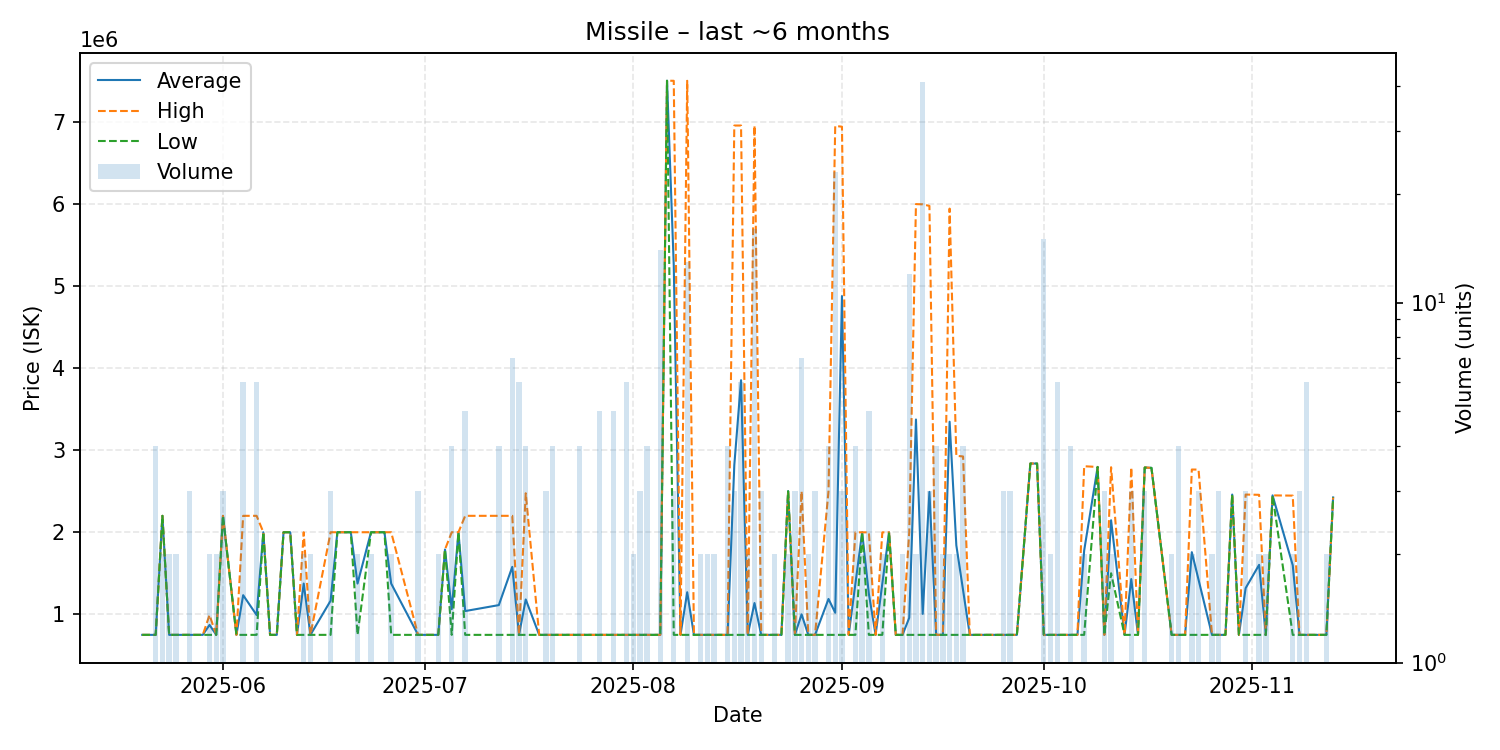

Source data for this figure (header and first rows):
date, average, highest, lowest, order_count, volume
2025-05-20, 750000, 750000, 750000, 1, 1
2025-05-21, 750000, 750000, 750000, 1, 1
2025-05-22, 750000, 750000, 750000, 4, 4
2025-05-23, 2200000, 2200000, 2200000, 2, 2
2025-05-24, 750000, 750000, 750000, 2, 2
2025-05-25, 749950, 750000, 749900, 2, 2
2025-05-27, 750000, 750000, 750000, 3, 3
2025-05-28, 750000, 750000, 750000, 1, 1
2025-05-29, 750000, 750000, 750000, 1, 1
2025-05-30, 870850, 991700, 750000, 2, 2
2025-05-31, 750000, 750000, 750000, 2, 2
2025-06-01, 2200000, 2200000, 2200000, 3, 3
2025-06-03, 750000, 750000, 750000, 1, 1
2025-06-04, 1233333, 2200000, 750000, 4, 6
2025-06-06, 991667, 2200000, 750000, 4, 6
2025-06-07, 2000000, 2000000, 2000000, 1, 1
2025-06-08, 750000, 750000, 750000, 1, 1
2025-06-09, 750000, 750000, 750000, 1, 1
2025-06-10, 2000000, 2000000, 2000000, 1, 1
2025-06-11, 2000000, 2000000, 2000000, 1, 1
2025-06-12, 750000, 750000, 750000, 1, 1
2025-06-13, 1375000, 2000000, 750000, 2, 2
2025-06-14, 750000, 750000, 750000, 2, 2
2025-06-17, 1166667, 2000000, 750000, 3, 3
2025-06-18, 2000000, 2000000, 2000000, 1, 1
2025-06-19, 2000000, 2000000, 2000000, 1, 1
2025-06-20, 2000000, 2000000, 2000000, 1, 1
2025-06-21, 1375000, 2000000, 750000, 2, 2
2025-06-23, 2000000, 2000000, 2000000, 1, 2
2025-06-25, 2000000, 2000000, 2000000, 1, 1
2025-06-26, 1375000, 2000000, 750000, 2, 2
2025-06-30, 750000, 750000, 750000, 2, 3
2025-07-01, 750000, 750000, 750000, 1, 1
2025-07-03, 749950, 750000, 749900, 2, 2
2025-07-04, 1790000, 1790000, 1790000, 1, 1
2025-07-05, 1062500, 2000000, 750000, 4, 4
2025-07-06, 2000000, 2000000, 2000000, 1, 1
2025-07-07, 1040000, 2200000, 750000, 3, 5
2025-07-12, 1112500, 2200000, 750000, 4, 4
2025-07-14, 1578571, 2200000, 750000, 4, 7
2025-07-15, 750000, 750000, 750000, 5, 6
2025-07-16, 1181250, 2475000, 750000, 4, 4
2025-07-18, 750000, 750000, 750000, 1, 1
2025-07-19, 750000, 750000, 750000, 3, 3
2025-07-20, 750000, 750000, 750000, 4, 4
2025-07-21, 750000, 750000, 750000, 1, 1
2025-07-22, 750000, 750000, 750000, 1, 1
2025-07-23, 750000, 750000, 750000, 1, 1
2025-07-24, 750000, 750000, 750000, 2, 4
2025-07-26, 750000, 750000, 750000, 1, 1
2025-07-27, 750000, 750000, 750000, 4, 5
2025-07-28, 750000, 750000, 750000, 1, 1
2025-07-29, 750000, 750000, 750000, 1, 5
2025-07-30, 750000, 750000, 750000, 1, 1
2025-07-31, 750000, 750000, 750000, 2, 6
2025-08-01, 750000, 750000, 750000, 2, 2
2025-08-02, 750000, 750000, 750000, 3, 3
2025-08-03, 750000, 750000, 750000, 3, 4
2025-08-04, 750000, 750000, 750000, 1, 1
2025-08-05, 750000, 750000, 750000, 4, 14
... 86 more rows
